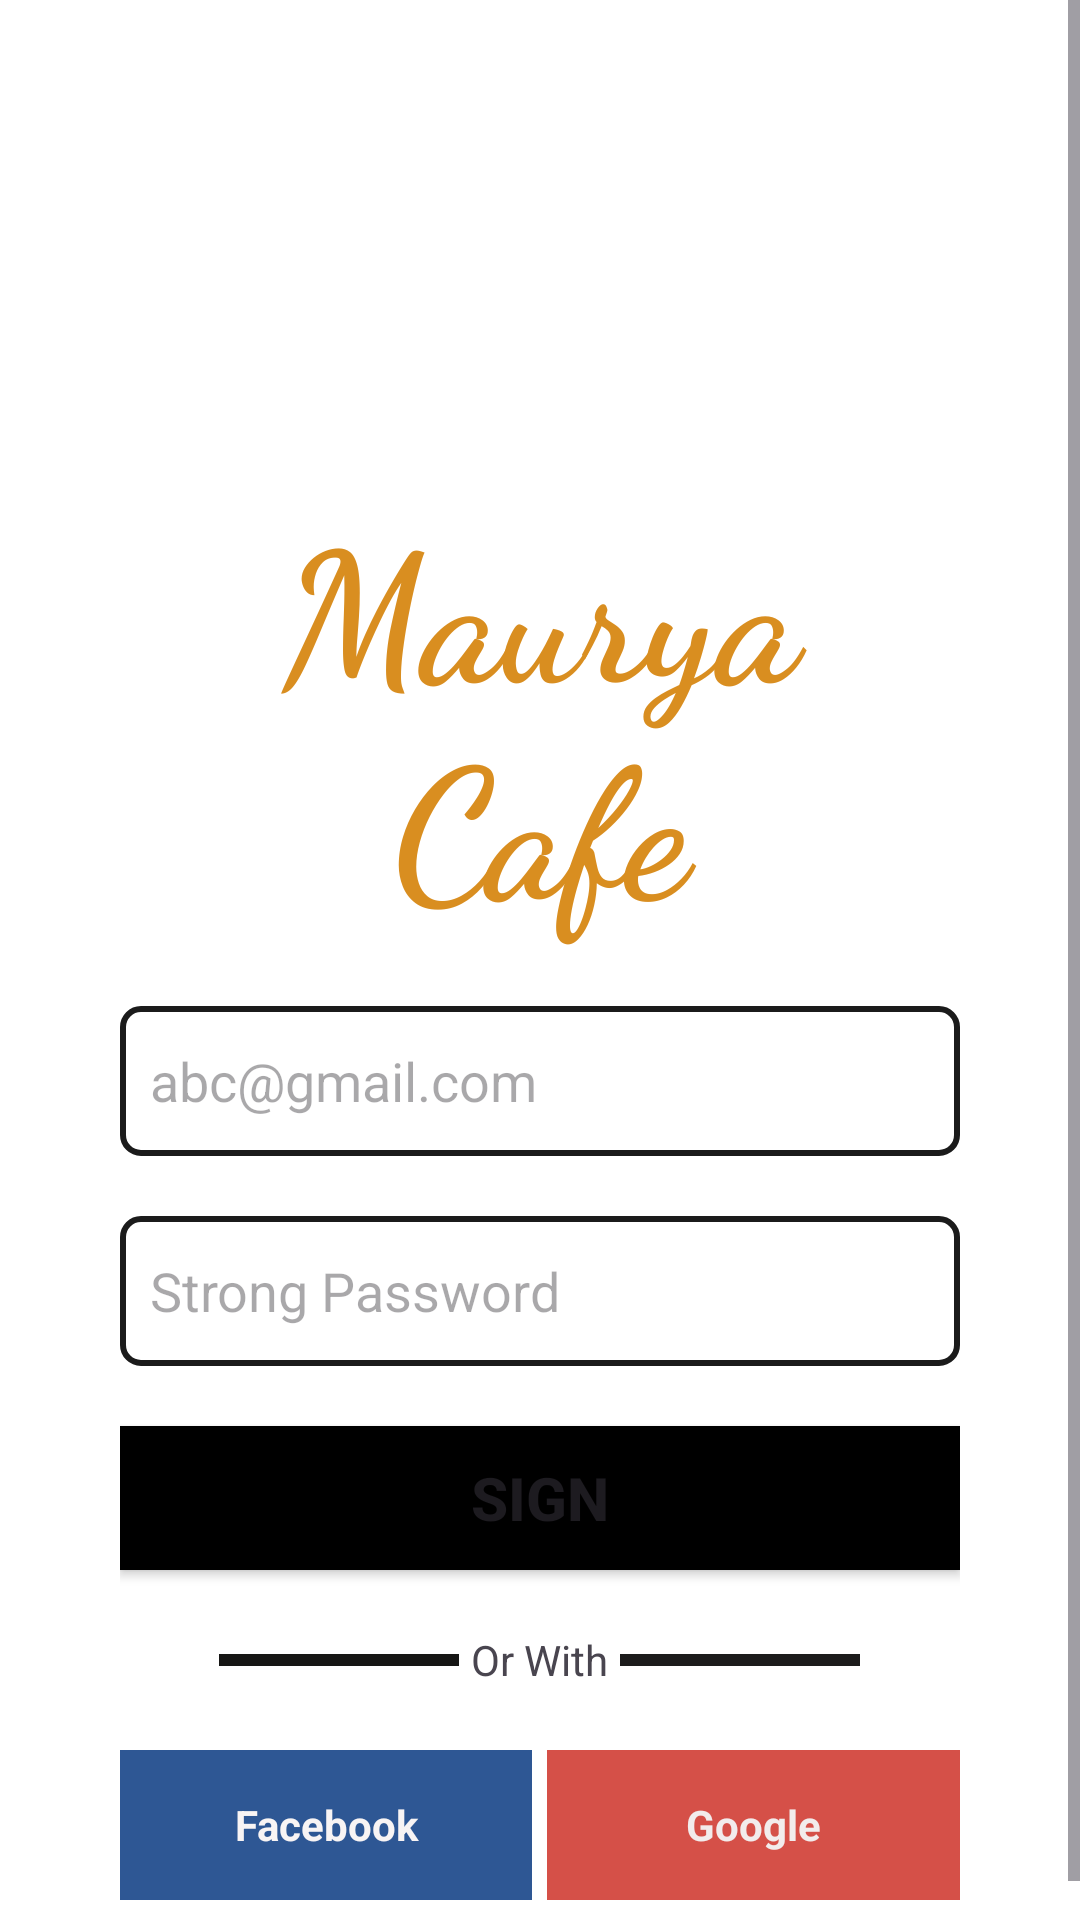

Layout XML and referenced resources for this Android screen:
<!-- AndroidManifest.xml: application theme Theme.MauryaFood -->
<!-- res/layout/activity_sinin.xml -->
<?xml version="1.0" encoding="utf-8"?>
<LinearLayout xmlns:android="http://schemas.android.com/apk/res/android"
    xmlns:app="http://schemas.android.com/apk/res-auto"
    xmlns:tools="http://schemas.android.com/tools"
    android:id="@+id/main"
    android:layout_width="match_parent"
    android:background="@color/white"
    android:layout_height="match_parent"
    android:orientation="vertical"
    tools:context=".activity_sinin">

    <LinearLayout
        android:layout_width="match_parent"
        android:layout_height="match_parent"
        android:orientation="vertical">

        <ScrollView
            android:layout_width="match_parent"
            android:layout_height="match_parent">

            <LinearLayout
                android:layout_width="match_parent"
                android:layout_height="wrap_content"
                android:layout_marginStart="40dp"
                android:layout_marginTop="40dp"
                android:layout_marginEnd="40dp"
                android:layout_marginBottom="20dp"
                android:orientation="vertical"
                android:visibility="visible">

                <ImageView
                    android:id="@+id/imageView3"
                    android:layout_width="match_parent"
                    android:layout_height="100dp"
                    android:layout_marginBottom="20dp"
                    app:srcCompat="@drawable/fl"
                    app:tint="#D98E20" />

                <TextView
                    android:id="@+id/textView2"
                    android:layout_width="match_parent"
                    android:layout_height="wrap_content"
                    android:layout_marginBottom="20dp"
                    android:fontFamily="cursive"
                    android:gravity="center"
                    android:text="@string/maurya_cafe"
                    android:textColor="#D98E20"
                    android:textSize="60sp"
                    android:textStyle="bold" />

                <EditText
                    android:id="@+id/etmail"
                    android:layout_width="match_parent"
                    android:layout_height="50dp"
                    android:layout_marginBottom="20dp"
                    android:background="@drawable/textborder"
                    android:ems="10"
                    android:hint="@string/abc_gmail_com"
                    android:inputType="textEmailAddress"
                    android:padding="10dp" />

                <EditText
                    android:id="@+id/etPassword"
                    android:layout_width="match_parent"
                    android:layout_height="50dp"
                    android:layout_marginBottom="20dp"
                    android:background="@drawable/textborder"
                    android:ems="10"
                    android:hint="@string/strong_password"
                    android:inputType="textPassword"
                    android:padding="10dp" />

                <Button
                    android:id="@+id/sinin"
                    android:layout_width="match_parent"
                    android:layout_height="wrap_content"
                    android:layout_marginBottom="20dp"
                    android:background="@color/black"
                    android:text="@string/sign"
                    android:textSize="20sp"
                    android:textStyle="bold" />

                <LinearLayout
                    android:layout_width="match_parent"
                    android:layout_height="20dp"
                    android:layout_marginBottom="20dp"
                    android:gravity="center"
                    android:orientation="horizontal">

                    <View
                        android:id="@+id/view2"
                        android:layout_width="80dp"
                        android:layout_height="4dp"
                        android:layout_gravity="center"
                        android:background="#1B1A1A"
                        android:backgroundTint="#161615" />

                    <TextView
                        android:id="@+id/textView"
                        android:layout_width="wrap_content"
                        android:layout_height="wrap_content"
                        android:layout_marginLeft="4dp"
                        android:layout_marginRight="4dp"
                        android:gravity="center"
                        android:text="@string/or_with"
                        android:textSize="14sp" />

                    <View
                        android:id="@+id/view3"
                        android:layout_width="80dp"
                        android:layout_height="4dp"
                        android:layout_gravity="center"
                        android:background="#1D1C1C" />

                </LinearLayout>

                <LinearLayout
                    android:layout_width="match_parent"
                    android:layout_height="wrap_content"
                    android:layout_marginBottom="20dp"
                    android:orientation="horizontal">

                    <TextView
                        android:id="@+id/tvFacebook"
                        android:layout_width="50dp"
                        android:layout_height="50dp"

                        android:layout_weight="1"
                        android:background="#2E5794"

                        android:gravity="center"
                        android:paddingTop="10dp"
                        android:paddingBottom="10dp"
                        android:text="@string/facebook"
                        android:textColor="#F8F4F4"
                        android:textStyle="bold" />

                    <TextView
                        android:id="@+id/tvGoogle"
                        android:layout_width="50dp"
                        android:layout_height="50dp"
                        android:layout_marginStart="5dp"
                        android:layout_weight="1"
                        android:background="#D55048"

                        android:gravity="center"
                        android:paddingTop="10dp"
                        android:paddingBottom="10dp"
                        android:text="@string/google"
                        android:textColor="#F2ECEC"
                        android:textStyle="bold" />

                </LinearLayout>


            </LinearLayout>
        </ScrollView>
    </LinearLayout>
</LinearLayout>
<!-- resources referenced by this layout -->
<resources>
  <!-- drawable textborder (drawable) -->
  <?xml version="1.0" encoding="utf-8"?>
  <shape xmlns:android="http://schemas.android.com/apk/res/android">
      <stroke
          android:color="#1B1B1B"
          android:width="2dp"
          />
      <corners
          android:radius="6dp"
          />
  
  </shape>
  <string name="abc_gmail_com">abc@gmail.com</string>
  <string name="facebook">Facebook</string>
  <string name="google">Google</string>
  <string name="maurya_cafe">Maurya Cafe</string>
  <string name="or_with">Or With</string>
  <string name="sign">SIGN</string>
  <string name="strong_password">Strong Password</string>
  <style name="Theme.MauryaFood" parent="Base.Theme.MauryaFood" />
  <style name="Base.Theme.MauryaFood" parent="Theme.Material3.DayNight.NoActionBar">
          
          
      </style>
  <!-- not gathered from this repository: default colours our renderer supplied (Android Studio template values) -->
  <color name="black">#FF000000</color>
  <color name="white">#FFFFFFFF</color>
</resources>
